4-way image classification set "dataset" from GitHub (akifsari-dev/derin_ogrenme); label vocabulary: address, company, date, total.

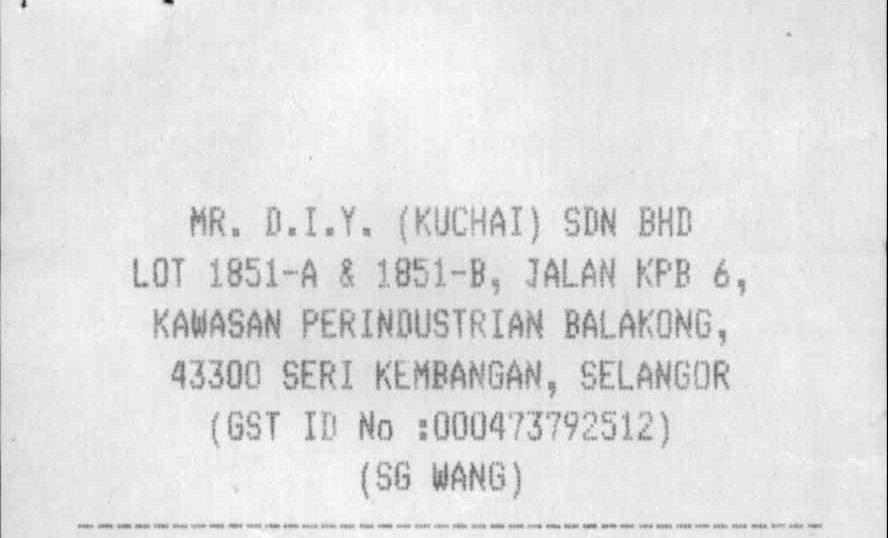
Label: address

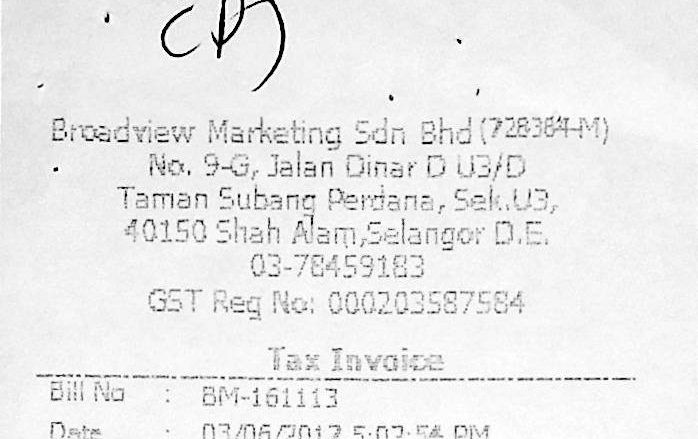
Label: address

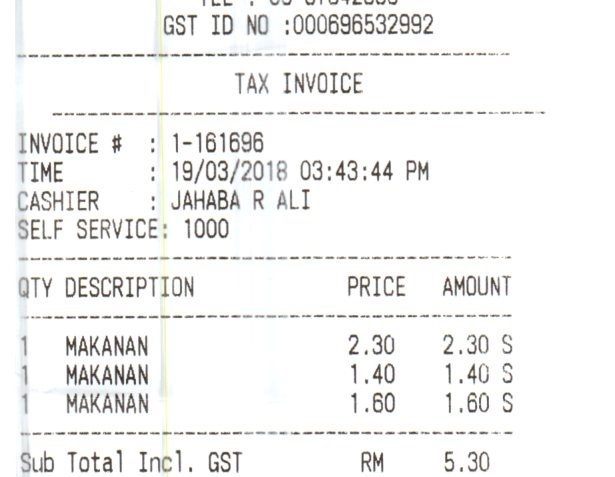
Label: date

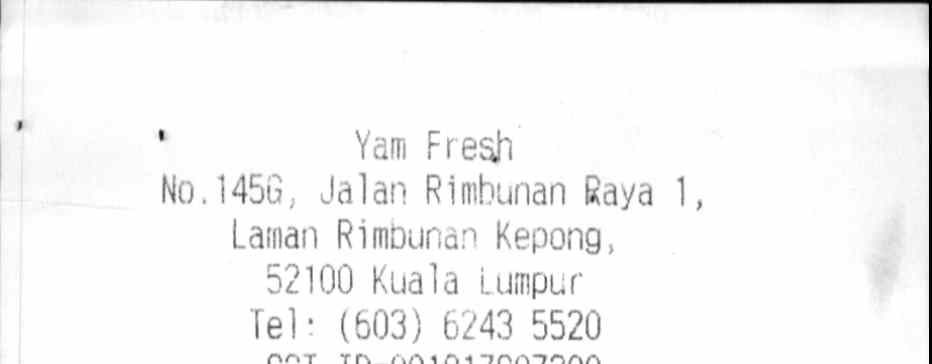
Label: company

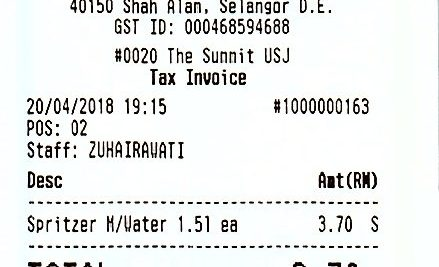
Label: date

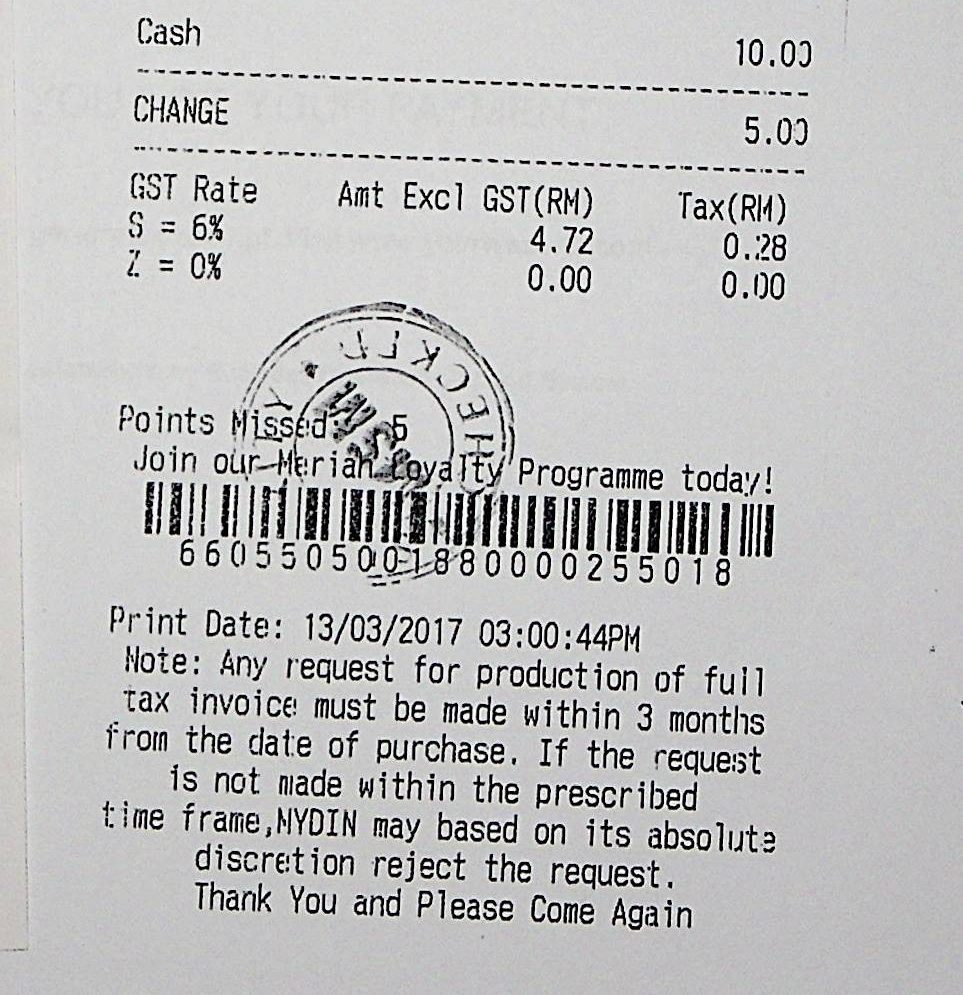
Label: total
